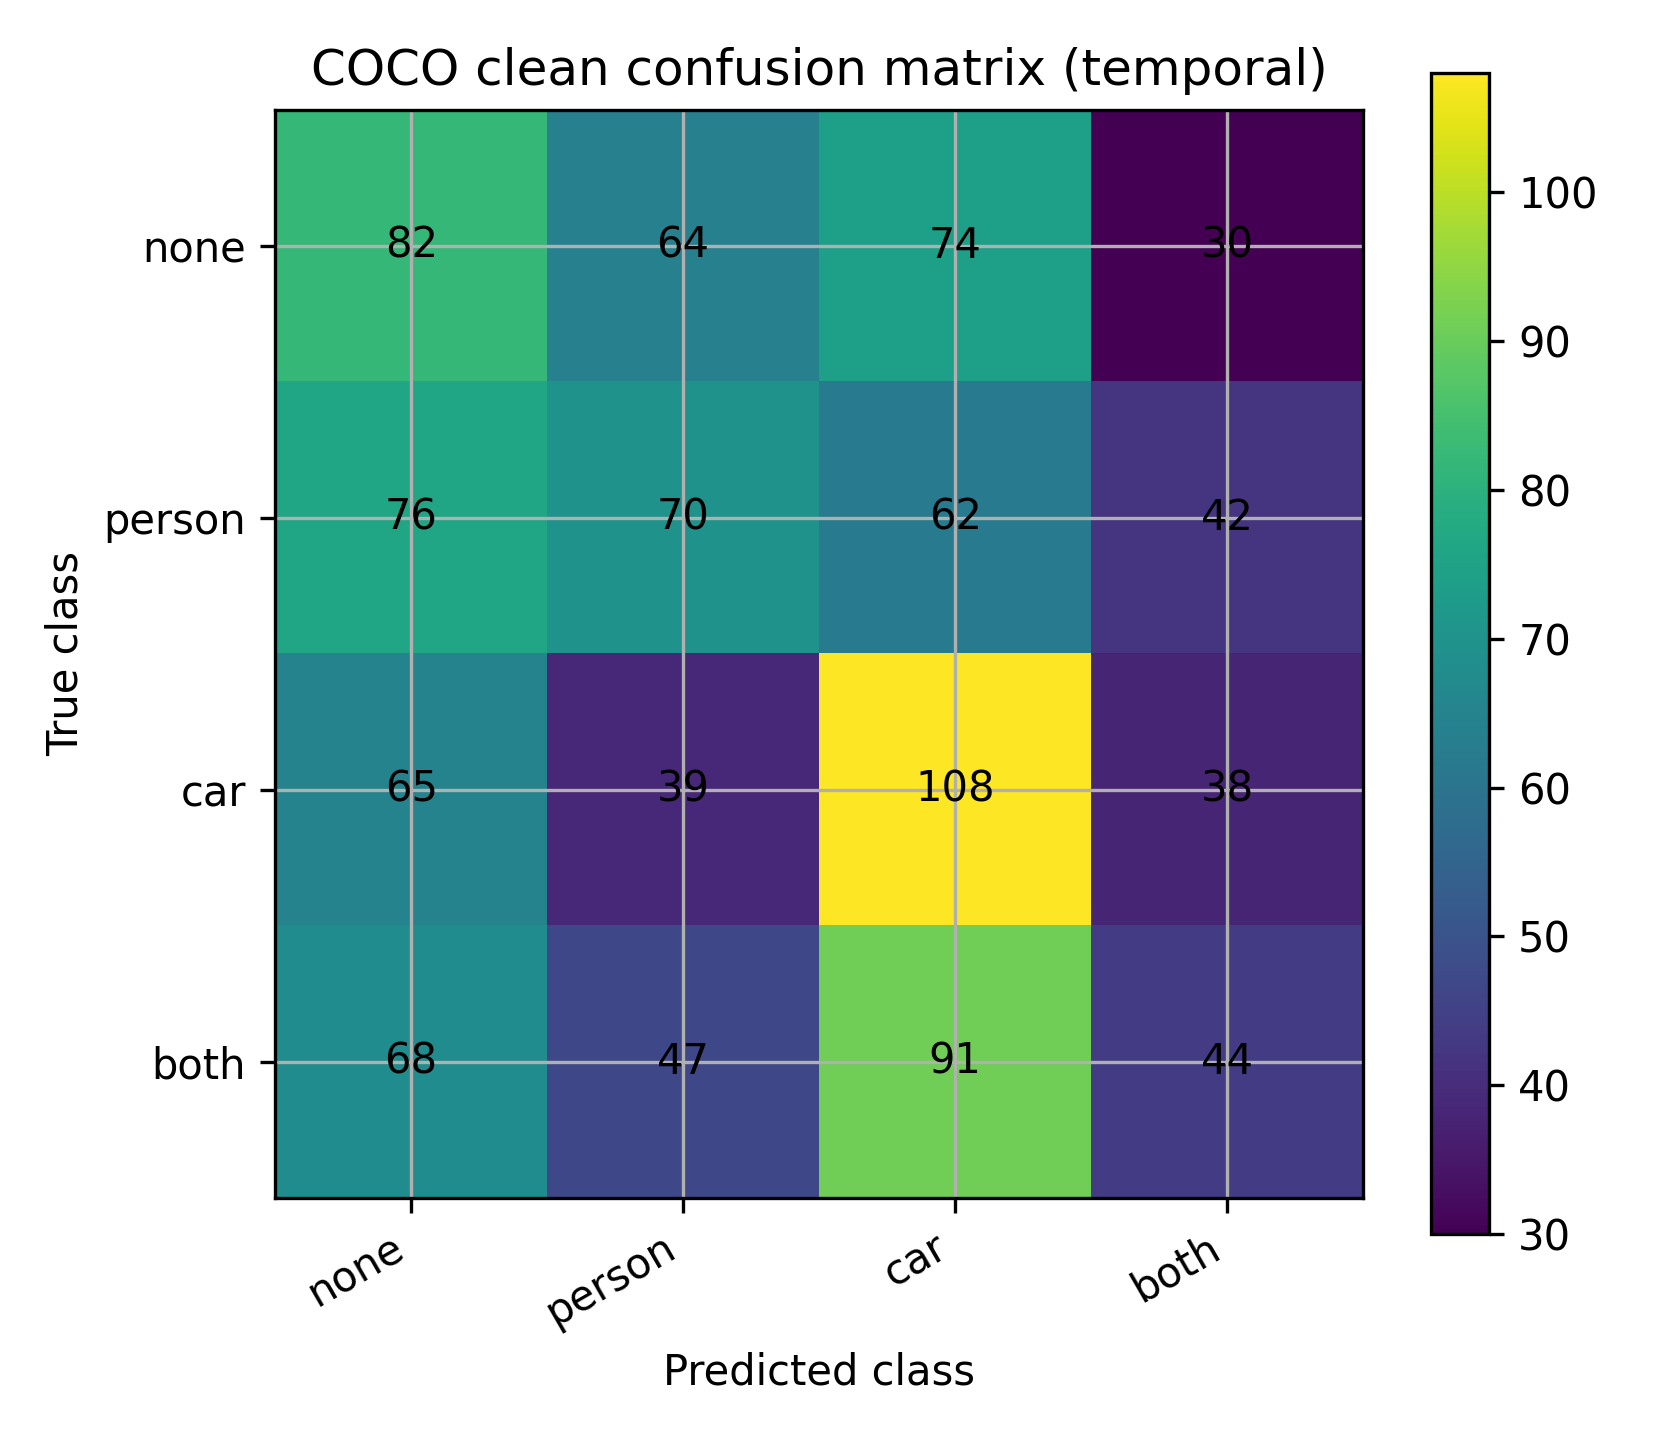

Values plotted in this chart, from the file beside it:
, none, person, car, both
none, 82, 64, 74, 30
person, 76, 70, 62, 42
car, 65, 39, 108, 38
both, 68, 47, 91, 44
